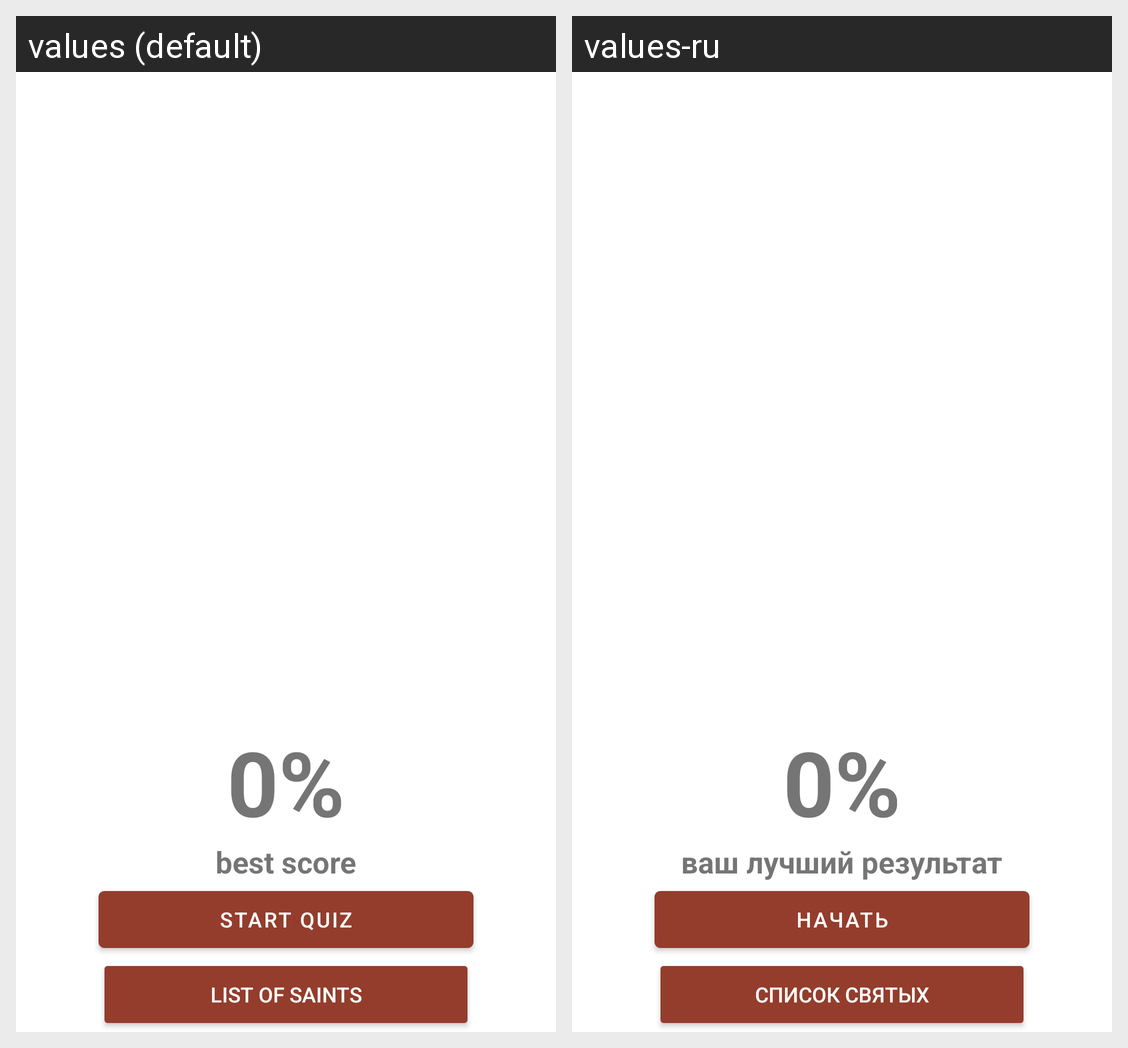

The Android screen above is rendered under two locales of the same app. Produce the string resources it draws, with the default and per-locale values.
Android screen res/layout/content_main_buttons.xml rendered under 2 locales, left to right: values (default), values-ru. Device: Nexus 5 (rendered at 1080×1920; each locale shown at half size, 540×960, under a caption strip naming it); theme AppTheme.
Strings drawn on this screen, with the default value and each locale's value (text and hints the layout hard-codes, and strings that could not be matched under every locale, appear in the picture but are not listed):

default_high_score_value
  values: 0%
  values-ru: 0%  [not translated; the default value is used]

high_score
  values: best score
  values-ru: ваш лучший результат

button_start
  values: Start quiz
  values-ru: Начать

button_info
  values: List of Saints
  values-ru: Список святых
